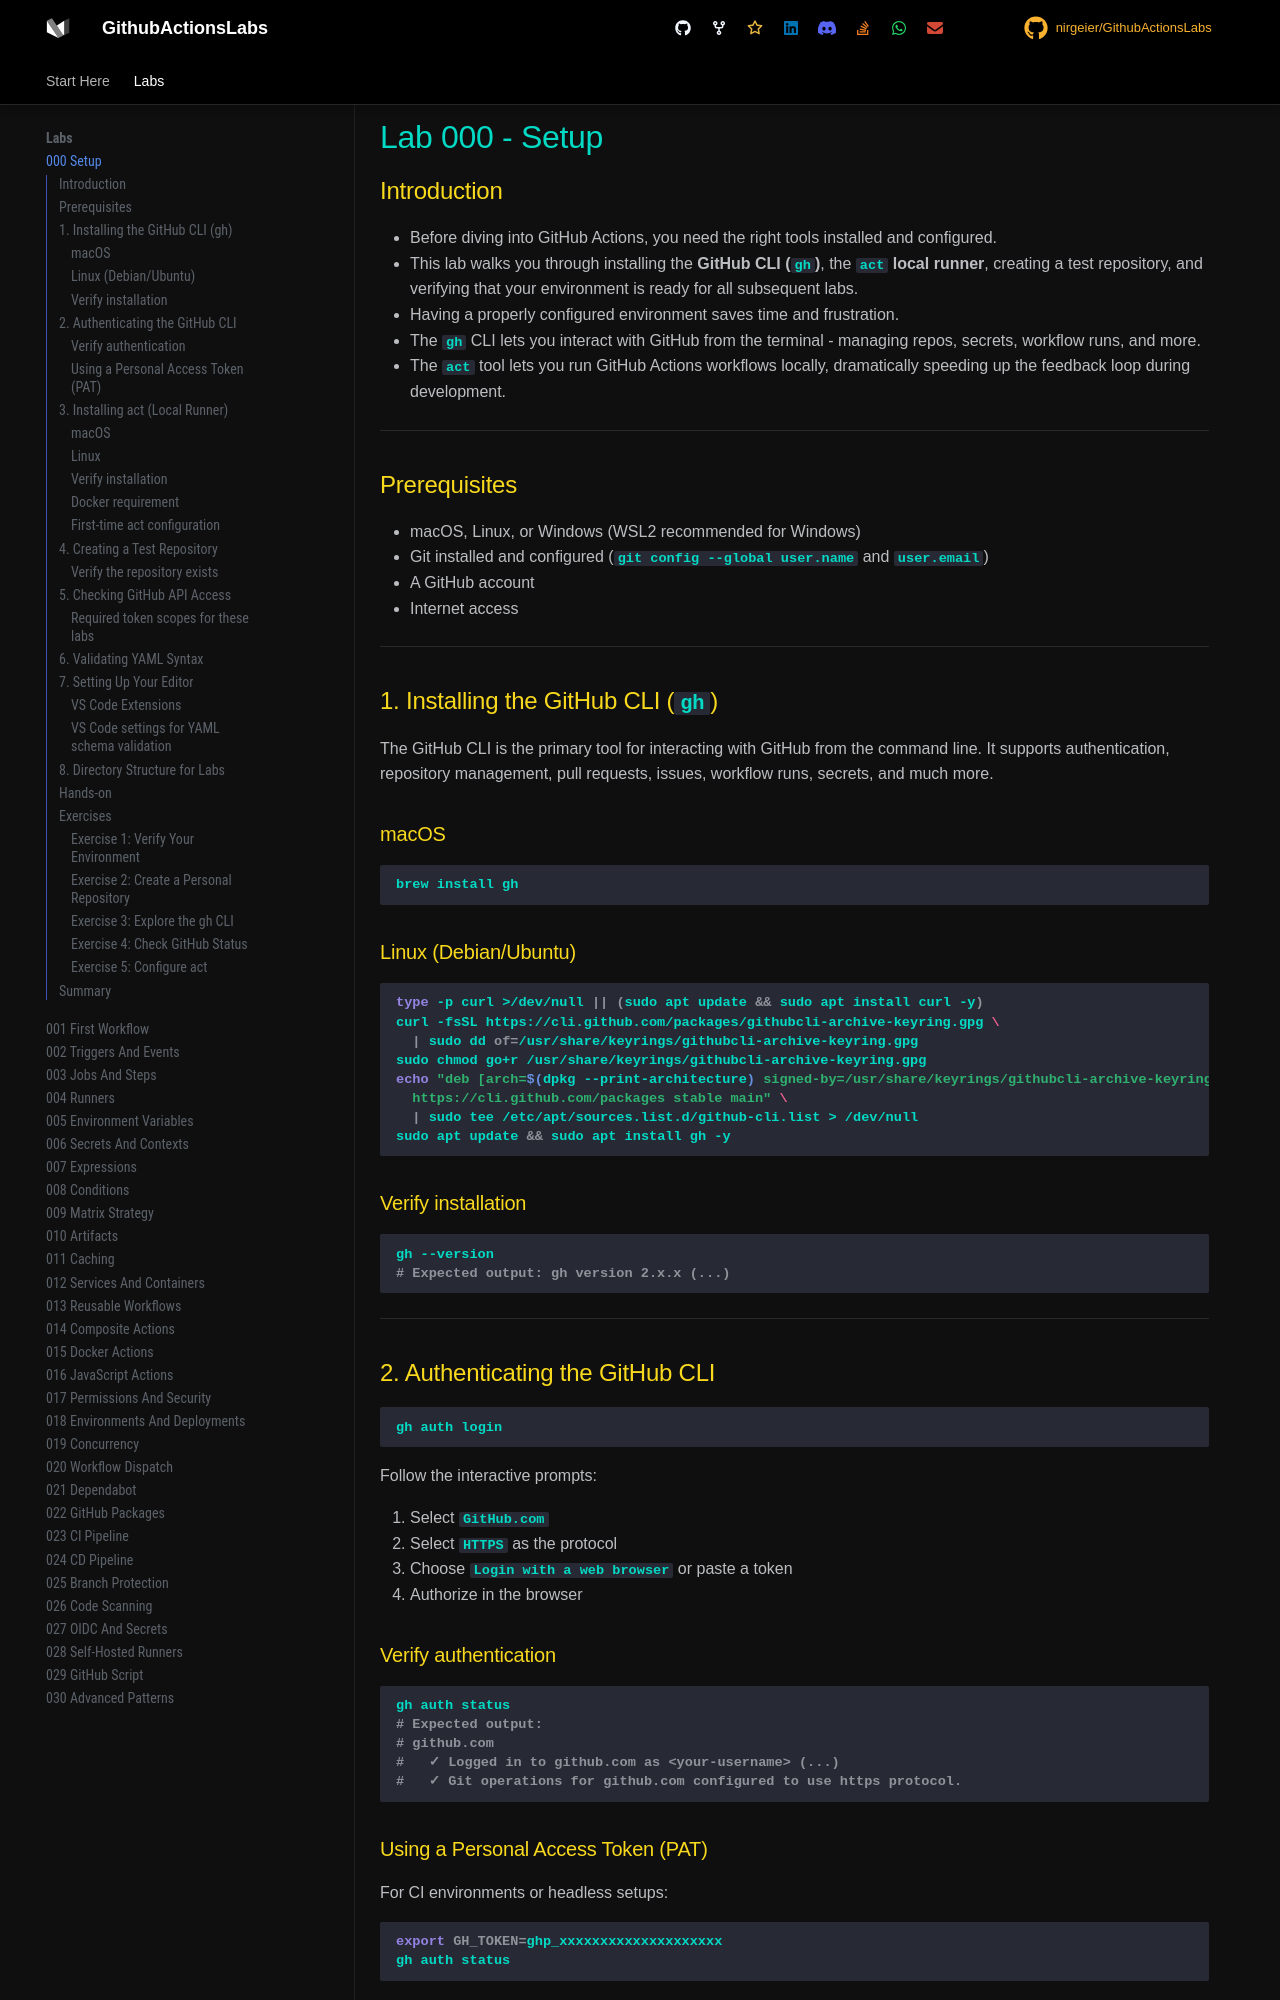

repository: nirgeier/GithubActionsLabs · page: 000-setup/index.html · generator: mkdocs

# Lab 000 - Setup

## Introduction

- Before diving into GitHub Actions, you need the right tools installed and configured.
- This lab walks you through installing the **GitHub CLI (`gh`)**, the **`act` local runner**, creating a test repository, and verifying that your environment is ready for all subsequent labs.
- Having a properly configured environment saves time and frustration.
- The `gh` CLI lets you interact with GitHub from the terminal - managing repos, secrets, workflow runs, and more.
- The `act` tool lets you run GitHub Actions workflows locally, dramatically speeding up the feedback loop during development.

---

## Prerequisites

- macOS, Linux, or Windows (WSL2 recommended for Windows)
- Git installed and configured (`git config --global user.name` and `user.email`)
- A GitHub account
- Internet access

---

## 1. Installing the GitHub CLI (`gh`)

The GitHub CLI is the primary tool for interacting with GitHub from the command line. It supports authentication, repository management, pull requests, issues, workflow runs, secrets, and much more.

### macOS

```bash
brew install gh
```

### Linux (Debian/Ubuntu)

```bash
type -p curl >/dev/null || (sudo apt update && sudo apt install curl -y)
curl -fsSL https://cli.github.com/packages/githubcli-archive-keyring.gpg \
  | sudo dd of=/usr/share/keyrings/githubcli-archive-keyring.gpg
sudo chmod go+r /usr/share/keyrings/githubcli-archive-keyring.gpg
echo "deb [arch=$(dpkg --print-architecture) signed-by=/usr/share/keyrings/githubcli-archive-keyring.gpg] \
  https://cli.github.com/packages stable main" \
  | sudo tee /etc/apt/sources.list.d/github-cli.list > /dev/null
sudo apt update && sudo apt install gh -y
```

### Verify installation

```bash
gh --version
# Expected output: gh version 2.x.x (...)
```

---

## 2. Authenticating the GitHub CLI

```bash
gh auth login
```

Follow the interactive prompts:

1. Select `GitHub.com`
2. Select `HTTPS` as the protocol
3. Choose `Login with a web browser` or paste a token
4. Authorize in the browser

### Verify authentication

```bash
gh auth status
# Expected output:
# github.com
#   ✓ Logged in to github.com as <your-username> (...)
#   ✓ Git operations for github.com configured to use https protocol.
```
